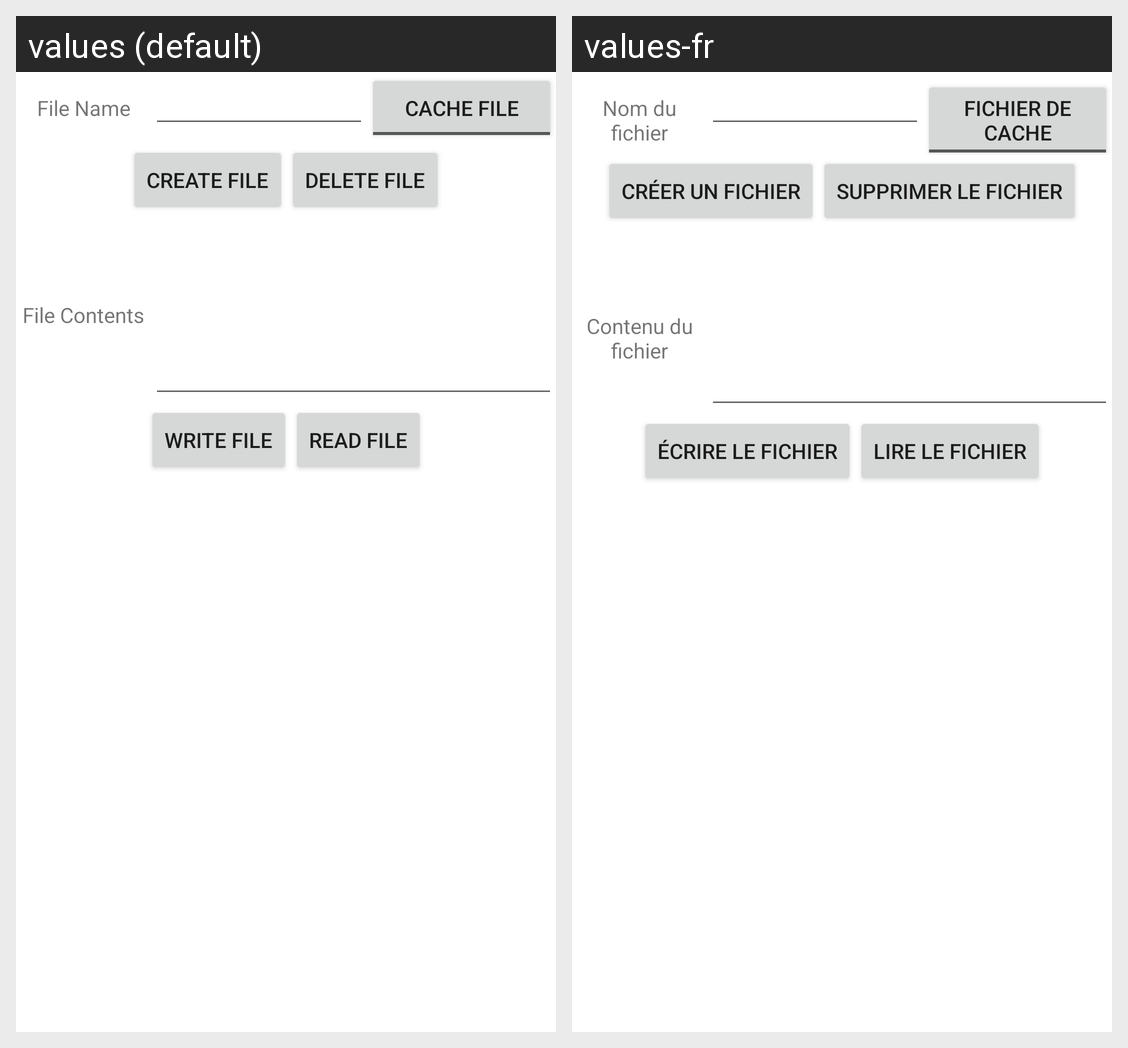

The same Android screen rendered under two of its app's locales, left to right. List the strings drawn on it with the default value and each locale's translation.
Android screen res/layout/fragment_foula2i.xml rendered under 2 locales, left to right: values (default), values-fr. Device: Nexus 5 (rendered at 1080×1920; each locale shown at half size, 540×960, under a caption strip naming it); theme Theme.MaterialComponents.DayNight.NoActionBar.
Strings drawn on this screen, with the default value and each locale's value (text and hints the layout hard-codes, and strings that could not be matched under every locale, appear in the picture but are not listed):

file_name
  values: File Name
  values-fr: Nom du fichier

cache_file
  values: Cache File
  values-fr: Fichier de cache

create_file
  values: Create File
  values-fr: Créer un fichier

delete_file
  values: Delete File
  values-fr: Supprimer le fichier

file_contents
  values: File Contents
  values-fr: Contenu du fichier

write_file
  values: Write File
  values-fr: Écrire le fichier

read_file
  values: Read File
  values-fr: Lire le fichier
